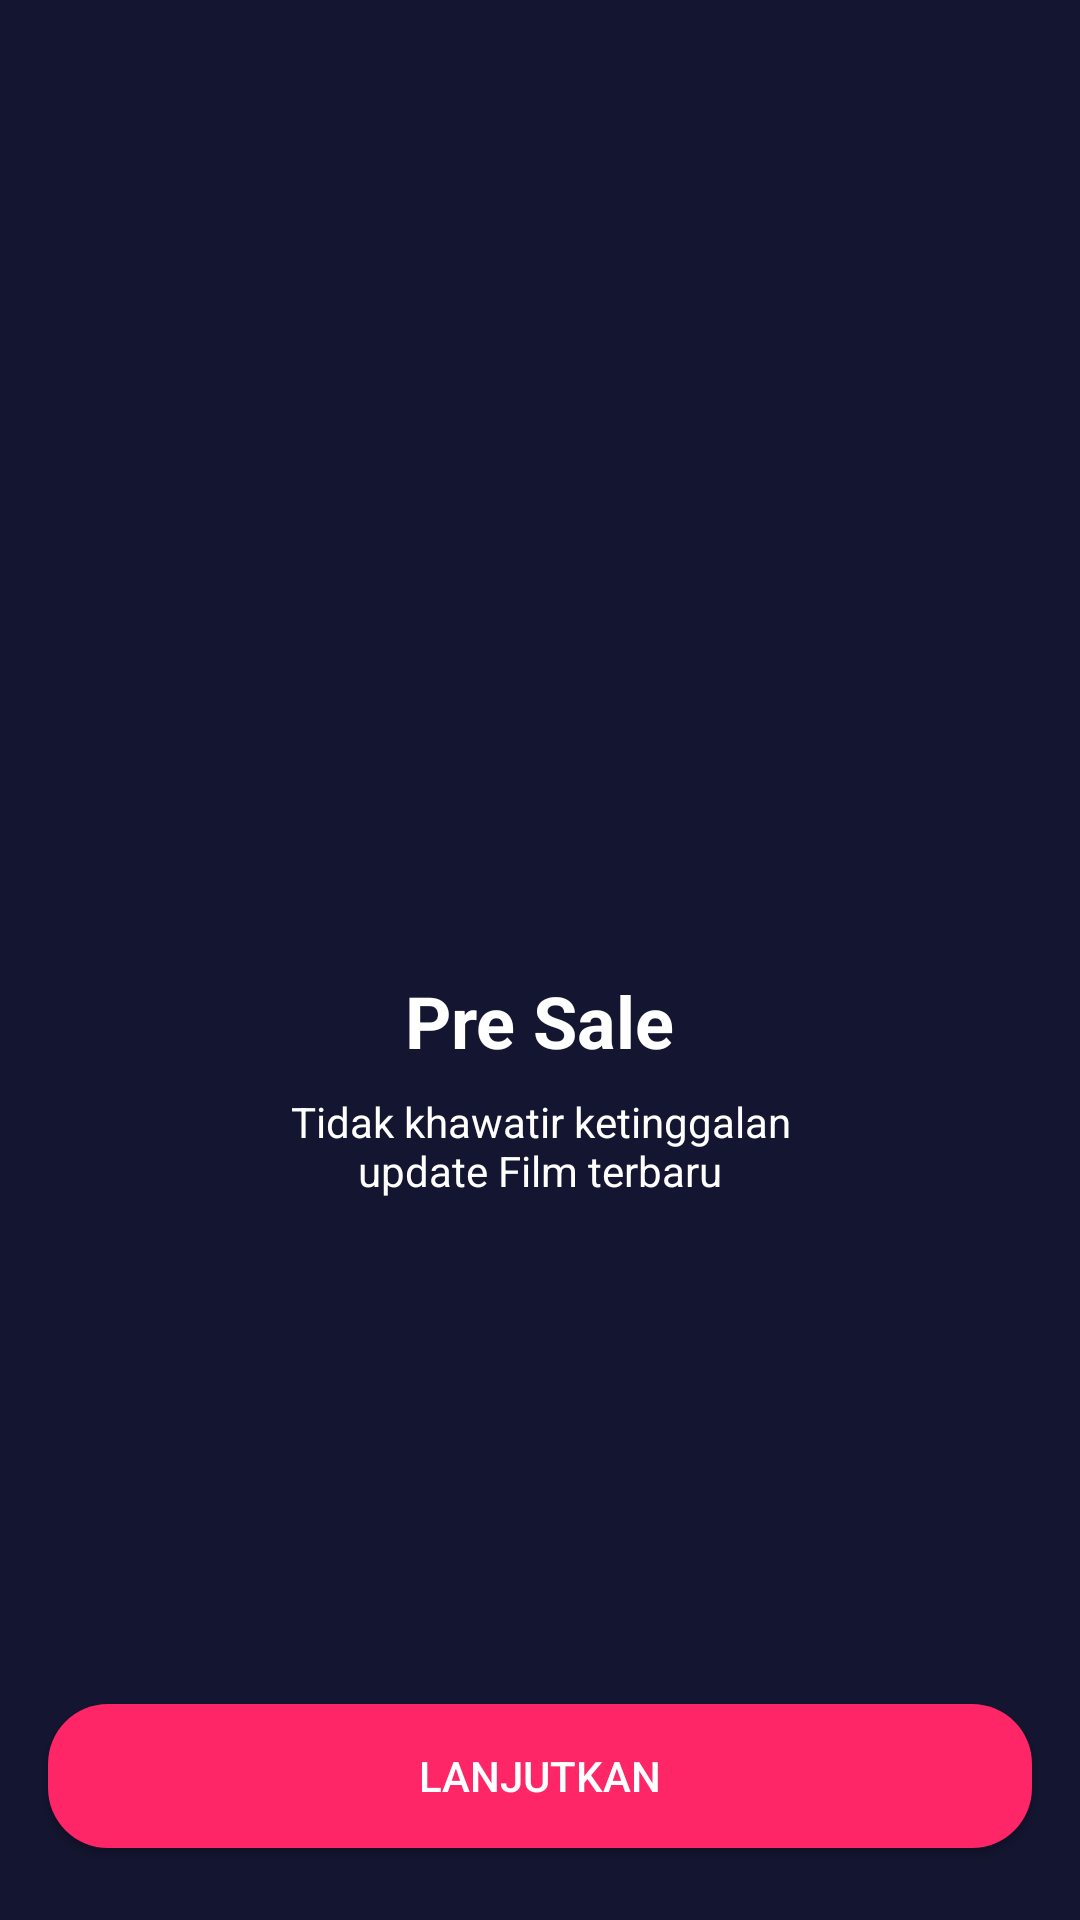

The Android layout XML behind this screen, and the referenced resources:
<!-- AndroidManifest.xml: application theme AppTheme.noActionBar -->
<!-- res/layout/activity_onboarding_two.xml -->
<?xml version="1.0" encoding="utf-8"?>
<androidx.constraintlayout.widget.ConstraintLayout xmlns:android="http://schemas.android.com/apk/res/android"
    xmlns:app="http://schemas.android.com/apk/res-auto"
    xmlns:tools="http://schemas.android.com/tools"
    android:layout_width="match_parent"
    android:layout_height="match_parent"
    android:background="@color/colorBlue"
    tools:context=".onboarding.OnboardingOneActivity">

    <Button
        android:id="@+id/btn_home"
        android:layout_width="0dp"
        android:layout_height="wrap_content"
        android:layout_marginStart="16dp"
        android:layout_marginLeft="16dp"
        android:layout_marginEnd="16dp"
        android:layout_marginRight="16dp"
        android:layout_marginBottom="24dp"
        android:background="@drawable/shape_rectangle_pink"
        android:text="@string/lanjutkan"
        android:textColor="@color/colorWhite"
        app:layout_constraintBottom_toBottomOf="parent"
        app:layout_constraintEnd_toEndOf="parent"
        app:layout_constraintStart_toStartOf="parent" />

    <ImageView
        android:id="@+id/imageView2"
        android:layout_width="200dp"
        android:layout_height="200dp"
        android:layout_marginTop="100dp"
        app:layout_constraintEnd_toEndOf="parent"
        app:layout_constraintStart_toStartOf="parent"
        app:layout_constraintTop_toTopOf="parent"
        app:srcCompat="@drawable/on_boarding_two" />

    <TextView
        android:id="@+id/textView"
        android:layout_width="wrap_content"
        android:layout_height="0dp"
        android:layout_marginStart="16dp"
        android:layout_marginLeft="16dp"
        android:layout_marginTop="24dp"
        android:layout_marginEnd="16dp"
        android:layout_marginRight="16dp"
        android:text="@string/pre_sale"
        android:textColor="@color/colorWhite"
        android:textSize="24sp"
        android:textStyle="bold"
        app:layout_constraintEnd_toEndOf="parent"
        app:layout_constraintStart_toStartOf="parent"
        app:layout_constraintTop_toBottomOf="@+id/imageView2" />

    <TextView
        android:id="@+id/textView2"
        android:layout_width="wrap_content"
        android:layout_height="wrap_content"
        android:layout_marginStart="16dp"
        android:layout_marginLeft="16dp"
        android:layout_marginTop="8dp"
        android:layout_marginEnd="16dp"
        android:layout_marginRight="16dp"
        android:gravity="center"
        android:text="@string/pre_sale_desc"
        android:textColor="@color/colorWhite"
        app:layout_constraintEnd_toEndOf="parent"
        app:layout_constraintStart_toStartOf="parent"
        app:layout_constraintTop_toBottomOf="@+id/textView" />
</androidx.constraintlayout.widget.ConstraintLayout>
<!-- resources referenced by this layout -->
<resources>
  <color name="colorBlue">#141530</color>
  <color name="colorWhite">#FFFFFF</color>
  <!-- drawable shape_rectangle_pink (drawable) -->
  <?xml version="1.0" encoding="utf-8"?>
  <shape xmlns:android="http://schemas.android.com/apk/res/android"
      android:shape="rectangle">
  
      <solid android:color="@color/colorPink" />
      <corners android:radius="20dp"/>
  </shape>
  <string name="lanjutkan">Lanjutkan</string>
  <string name="pre_sale">Pre Sale</string>
  <string name="pre_sale_desc">Tidak khawatir ketinggalan\nupdate Film terbaru</string>
  <style name="AppTheme.noActionBar" parent="Theme.AppCompat.Light.NoActionBar" />
  <color name="colorPink">#FF2667</color>
</resources>
